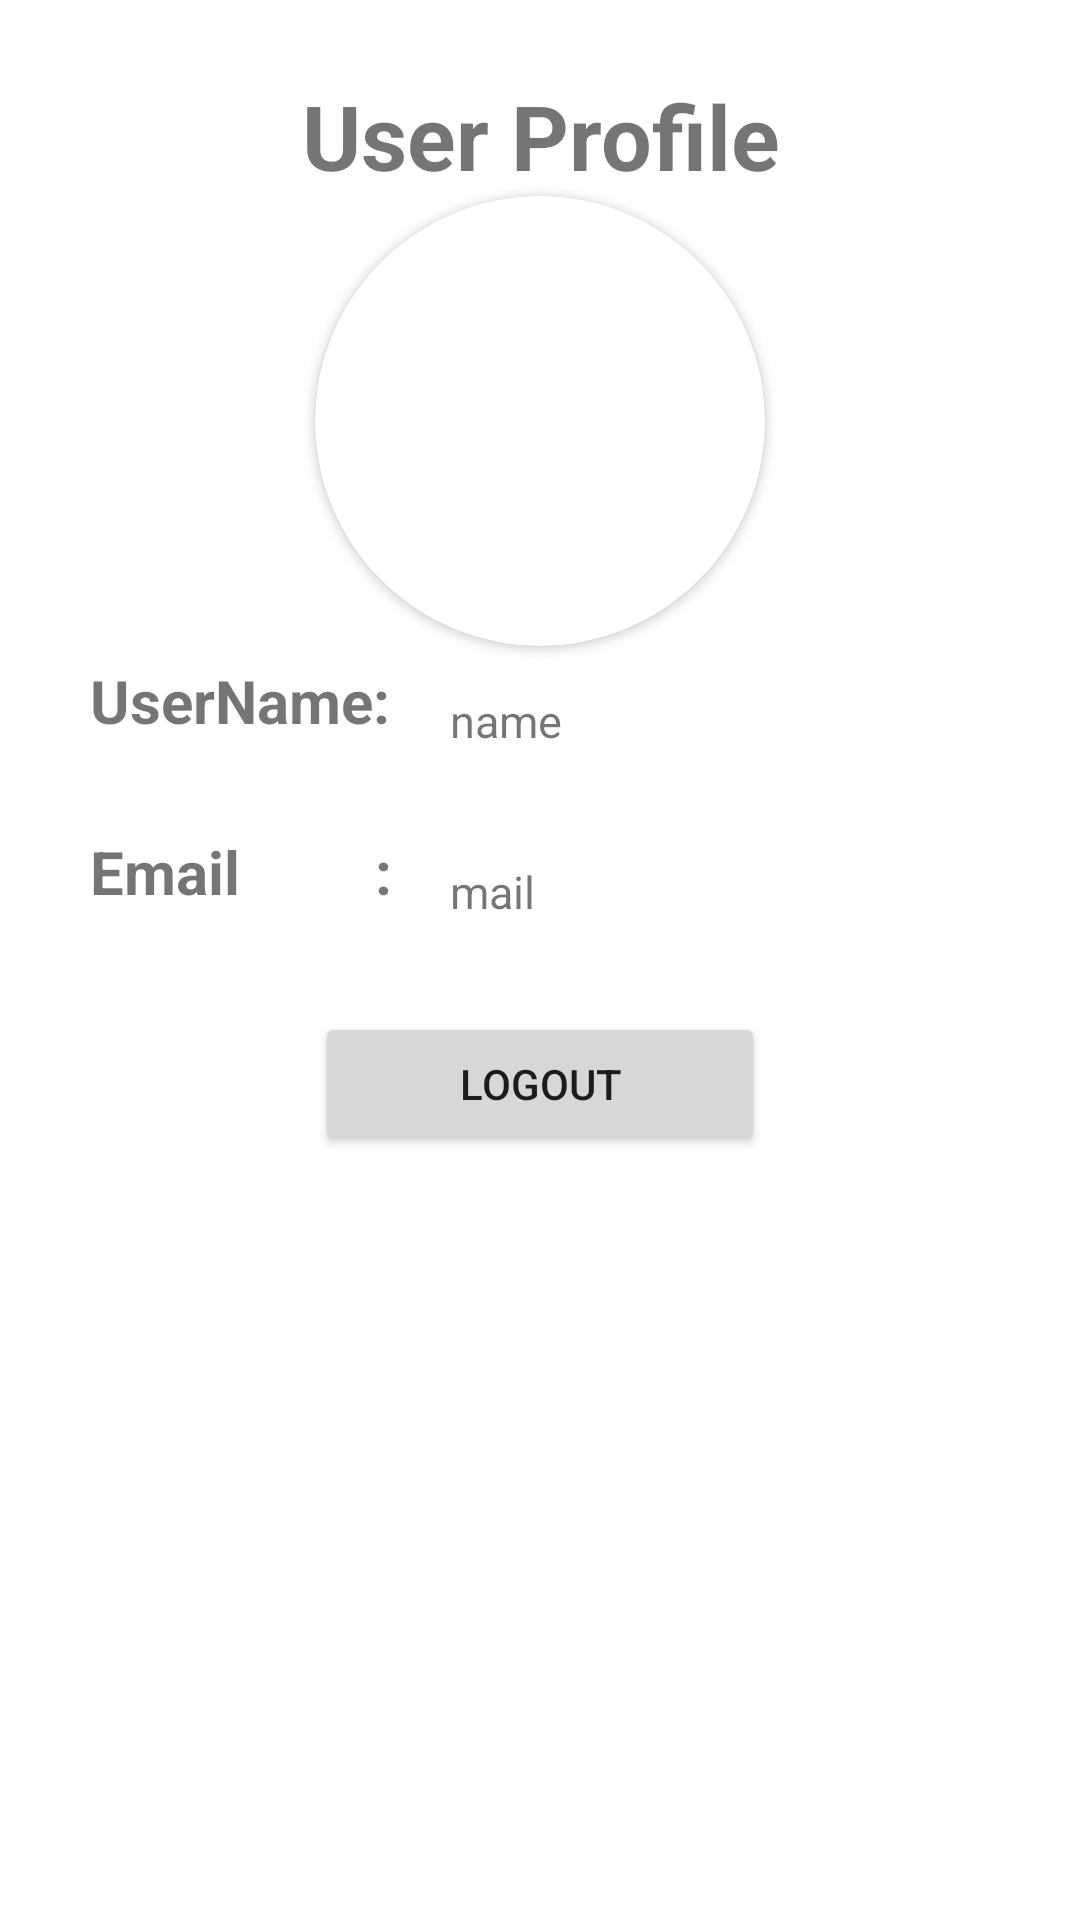

This screen was rendered from an Android layout file. Write that file and the resources it references.
<!-- AndroidManifest.xml: application theme Theme.HStory -->
<!-- res/layout/activity_profilea.xml -->
<?xml version="1.0" encoding="utf-8"?>
<RelativeLayout
    xmlns:android="http://schemas.android.com/apk/res/android"
    xmlns:app="http://schemas.android.com/apk/res-auto"
    xmlns:tools="http://schemas.android.com/tools"
    android:layout_width="match_parent"
    android:layout_height="match_parent"
    android:id="@+id/profile_root"
    android:background="@drawable/gradient_animation"
    tools:context=".profilea">

    <androidx.cardview.widget.CardView
        android:layout_width="150dp"
        android:layout_height="150dp"
        android:layout_centerHorizontal="true"
        android:layout_below="@+id/htextView"
        app:cardCornerRadius="130dp">
        <ImageView
            android:layout_width="150dp"
            android:layout_height="150dp"
            android:layout_centerHorizontal="true"
            android:id="@+id/userprofile_image"
            android:src="@drawable/ic_launcher_background"
            android:scaleType="centerCrop"
            />

    </androidx.cardview.widget.CardView>


    <TextView
        android:id="@+id/htextView"
        android:layout_width="match_parent"
        android:layout_height="wrap_content"
        android:layout_centerHorizontal="true"
        android:text="User Profile"
        android:layout_marginTop="25dp"
        android:textAlignment="center"
        android:textSize="30dp"
        android:textStyle="bold" />

    <TextView
        android:id="@+id/username"
        android:layout_width="match_parent"
        android:layout_height="wrap_content"
        android:layout_centerHorizontal="true"
        android:layout_marginTop="220dp"
        android:paddingLeft="30dp"
        android:paddingBottom="30dp"
        android:text="UserName: "
        android:textSize="20dp"
        android:textStyle="bold" />
    <TextView
        android:layout_width="match_parent"
        android:layout_height="wrap_content"
        android:text="Email         : "
        android:textSize="20dp"
        android:textStyle="bold"
        android:id="@+id/email"
        android:paddingLeft="30dp"
        android:paddingBottom="30dp"
        android:layout_below="@+id/username"
        android:layout_centerHorizontal="true"/>

    <TextView
        android:id="@+id/pname"
        android:layout_width="match_parent"
        android:layout_height="wrap_content"
        android:layout_centerHorizontal="true"
        android:layout_marginTop="230dp"
        android:paddingLeft="150dp"
        android:paddingBottom="30dp"
        android:text="name"
        android:textSize="15dp" />

    <TextView
        android:id="@+id/pemail"
        android:layout_width="match_parent"
        android:layout_height="wrap_content"
        android:layout_below="@+id/username"
        android:layout_centerHorizontal="true"
        android:paddingLeft="150dp"
        android:paddingBottom="30dp"
        android:layout_marginTop="10dp"
        android:text="mail "
        android:textSize="15dp" />

    <Button
        android:layout_width="150dp"
        android:layout_height="wrap_content"
        android:id="@+id/logout"
        android:layout_centerHorizontal="true"
        android:layout_below="@+id/pemail"
        android:text="logout"
        android:shadowRadius="3"/>




</RelativeLayout>
<!-- resources referenced by this layout -->
<resources>
  <!-- drawable gradient_animation (drawable) -->
  <?xml version="1.0" encoding="utf-8"?>
  <animation-list xmlns:android="http://schemas.android.com/apk/res/android">
      <item android:duration="5000" android:drawable="@drawable/bg_gradient" />
      <item android:duration="5000" android:drawable="@drawable/bg_gradient_center" />
      <item android:duration="5000" android:drawable="@drawable/bg_gradient_end" />
  </animation-list>
  <style name="Theme.HStory" parent="Theme.MaterialComponents.DayNight.NoActionBar">
          
          <item name="colorPrimary">@color/purple_500</item>
          <item name="colorPrimaryVariant">@color/transparent</item>
          <item name="colorOnPrimary">@color/white</item>
          
          <item name="colorSecondary">@color/teal_200</item>
          <item name="colorSecondaryVariant">@color/teal_700</item>
          <item name="colorOnSecondary">@color/black</item>
          
          <item name="android:statusBarColor" tools:targetApi="l">?attr/colorPrimaryVariant</item>
          
      </style>
  <color name="purple_500">#FF6200EE</color>
  <color name="transparent">#00FFFFFF</color>
  <color name="white">#FFFFFFFF</color>
  <color name="teal_200">#FF03DAC5</color>
  <color name="teal_700">#FF018786</color>
  <color name="black">#FF000000</color>
</resources>
